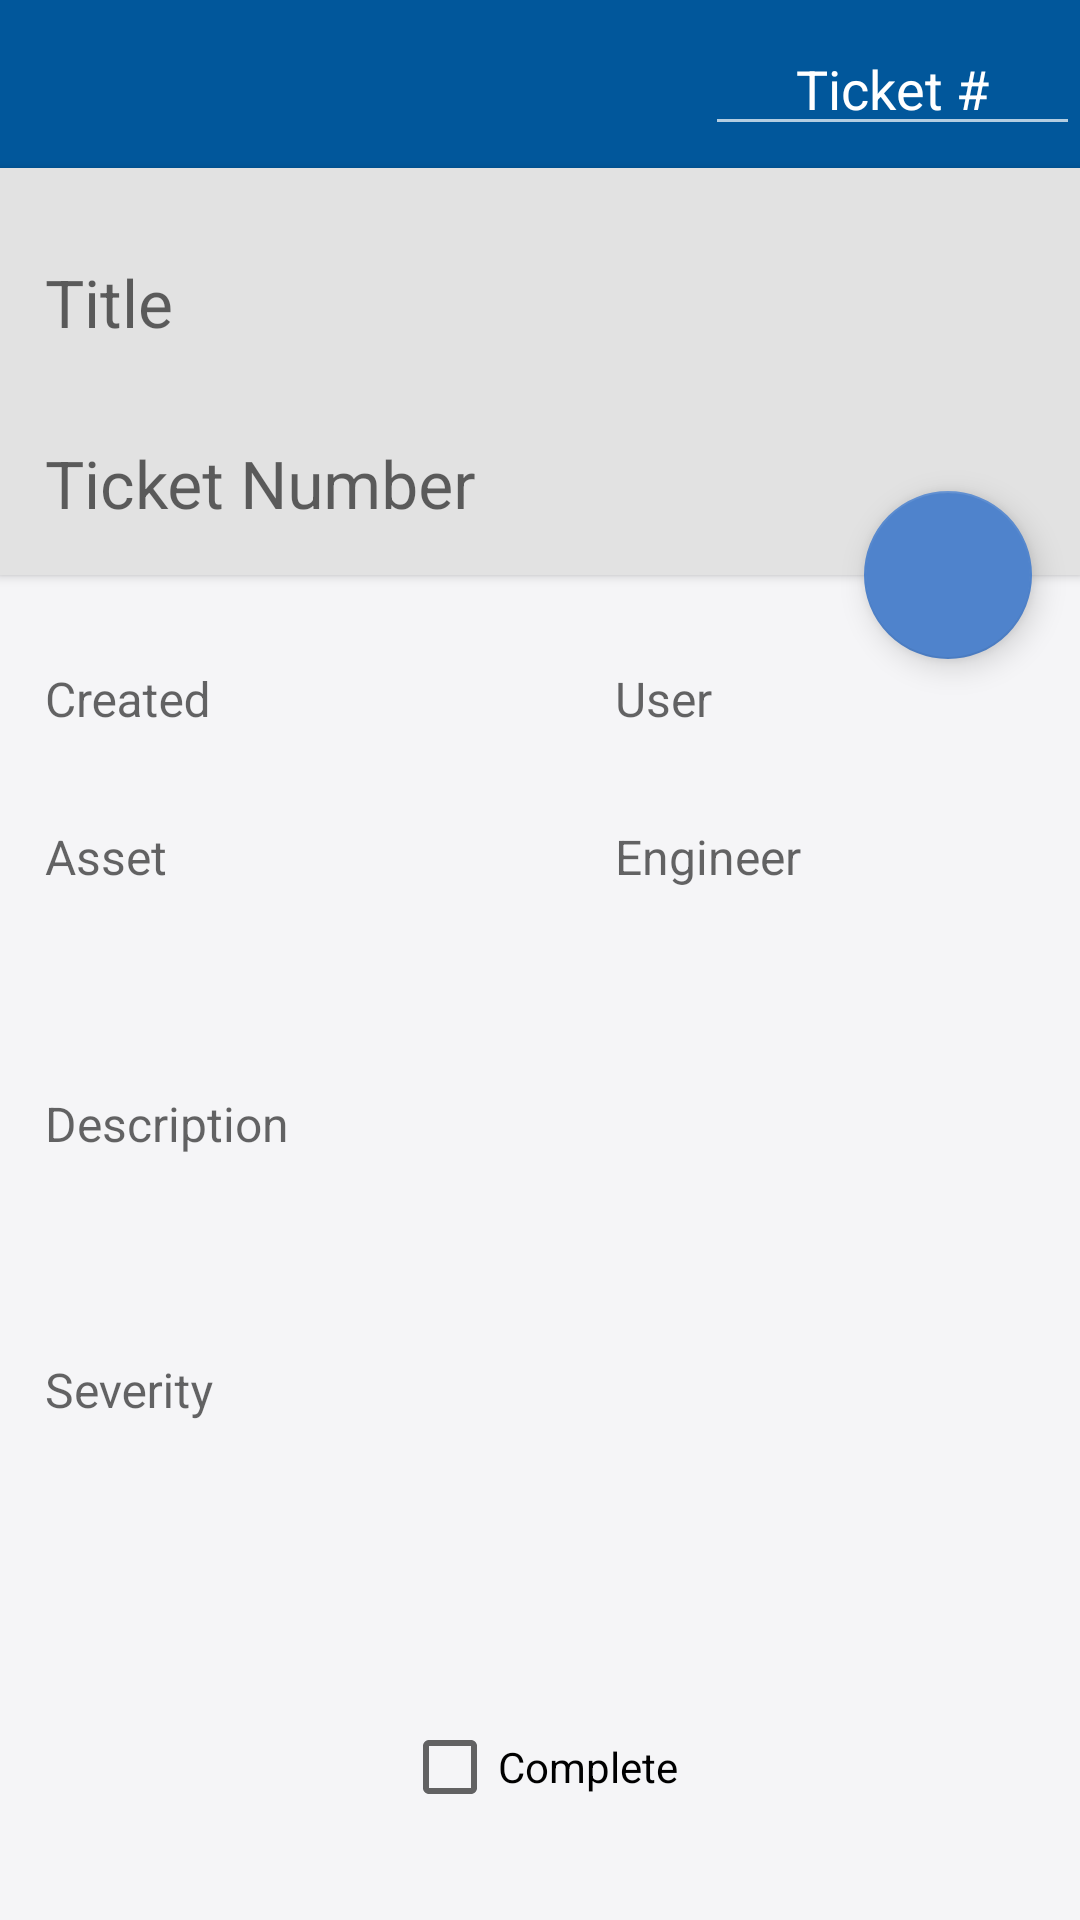

Reconstruct the res/layout file that produces this screen, plus the resources it refers to.
<!-- AndroidManifest.xml: application theme AppTheme -->
<!-- res/layout/activity_search.xml -->
<?xml version="1.0" encoding="utf-8"?>
<android.support.design.widget.CoordinatorLayout
  xmlns:android="http://schemas.android.com/apk/res/android"
    xmlns:app="http://schemas.android.com/apk/res-auto"
    xmlns:tools="http://schemas.android.com/tools"
    android:id="@+id/activity_job_lookup"
    tools:context="a13070817.ticketmanagementsystem.SearchTest"
    android:layout_width="match_parent"
    android:layout_height="match_parent">

    <LinearLayout
        android:layout_width="match_parent"
        android:layout_height="match_parent"
        android:orientation="vertical"
        android:layout_below="@id/toolbar">

        <include
            android:id="@+id/toolbar"
            layout="@layout/toolbar1" />

        <RelativeLayout
            android:layout_width="match_parent"
            android:layout_height="wrap_content"
            android:id="@+id/LookupRL1"
            android:padding="5dp"
            android:background="#E2E2E2"
            android:elevation="2dp">

            <android.support.design.widget.TextInputLayout
                android:layout_height="wrap_content"
                android:id="@+id/TIL_Title"
                android:layout_width="match_parent"
                android:layout_centerHorizontal="true"
                android:layout_marginTop="5dp">

                <EditText
                    android:layout_width="match_parent"
                    android:layout_height="wrap_content"
                    android:hint="Title"
                    android:id="@+id/JobTitle"
                    style="@style/FullWidthEditText"
                    android:maxLines="1"
                    android:inputType="textCapWords"
                    android:textSize="22sp" />

            </android.support.design.widget.TextInputLayout>

            <android.support.design.widget.TextInputLayout
                android:layout_height="wrap_content"
                android:id="@+id/TIL_ID"
                android:layout_width="match_parent"
                android:layout_below="@+id/TIL_Title"
                android:layout_alignParentStart="true"
                android:layout_alignParentLeft="true">
                <EditText
                    android:layout_width="match_parent"
                    android:layout_height="wrap_content"
                    android:hint="Ticket Number"
                    android:id="@+id/JobID"
                    style="@style/FullWidthEditText"
                    android:textSize="22sp"/>
            </android.support.design.widget.TextInputLayout>
        </RelativeLayout>

        <RelativeLayout
            android:layout_width="wrap_content"
            android:layout_height="match_parent"
            android:id="@+id/LookupRL2"
            android:padding="5dp"
            android:background="#F5F5F7"
            android:layout_below="@+id/LookupRL1"
            android:layout_alignParentStart="true"
            android:layout_alignParentLeft="true">

             <android.support.design.widget.TextInputLayout
                android:layout_height="wrap_content"
                android:id="@+id/TIL_Date"
                android:layout_alignParentStart="true"
                android:layout_alignParentLeft="true"
                android:layout_toStartOf="@+id/TIL_Customer"
                 android:layout_toLeftOf="@+id/TIL_Customer"
                android:layout_marginTop="5dp"
                android:layout_width="180dp">
                <EditText
                    android:layout_width="match_parent"
                    android:layout_height="wrap_content"
                    android:hint="Created"
                    android:id="@+id/dateCreated"
                    style="@style/FullWidthEditText"
                    android:maxLines="1" />
             </android.support.design.widget.TextInputLayout>

        <android.support.design.widget.TextInputLayout
            android:layout_height="wrap_content"
            android:id="@+id/TIL_Customer"
            android:orientation="vertical"
            android:layout_alignParentEnd="true"
            android:layout_alignParentRight="true"
            android:layout_width="160dp"
            android:layout_alignTop="@+id/TIL_Date">
            <EditText
                android:layout_width="match_parent"
                android:layout_height="wrap_content"
                android:hint="User"
                android:id="@+id/JobCustomer"
                style="@style/FullWidthEditText"
                android:maxLines="1" />
        </android.support.design.widget.TextInputLayout>

        <android.support.design.widget.TextInputLayout
            android:layout_height="wrap_content"
            android:id="@+id/TIL_Asset"
            android:layout_width="wrap_content"
            android:layout_below="@+id/TIL_Date"
            android:layout_alignParentStart="true"
            android:layout_alignParentLeft="true"
            android:layout_toStartOf="@+id/TIL_Customer"
            android:layout_toLeftOf="@+id/TIL_Customer"
            android:layout_alignEnd="@+id/TIL_Date"
            android:layout_alignRight="@+id/TIL_Date" >
            <EditText
                android:layout_width="match_parent"
                android:layout_height="wrap_content"
                android:hint="Asset"
                android:id="@+id/JobAsset"
                style="@style/FullWidthEditText"
                android:maxLines="1" />
        </android.support.design.widget.TextInputLayout>

        <android.support.design.widget.TextInputLayout
            android:layout_height="wrap_content"
            android:id="@+id/TIL_Engineer"
            android:layout_below="@+id/TIL_Customer"
            android:layout_alignParentEnd="true"
            android:layout_alignParentRight="true"
            android:layout_width="160dp">
            <EditText
                android:layout_height="wrap_content"
                android:hint="Engineer"
                android:id="@+id/JobEngineer"
                style="@style/FullWidthEditText"
                android:layout_width="match_parent"
                android:maxLines="1"
                android:maxLength="25" />
        </android.support.design.widget.TextInputLayout>

            <android.support.design.widget.TextInputLayout
        android:layout_width="match_parent"
            android:id="@+id/TIL_Description"
            android:layout_below="@+id/TIL_Asset"
            android:layout_alignParentStart="true"
                android:layout_alignParentLeft="true"
            android:layout_height="125dp">

            <EditText
            android:layout_width="match_parent"
            android:hint="Description"
            android:id="@+id/JobDescription"
            style="@style/FullWidthEditText"
            android:inputType="textCapSentences|textAutoCorrect|textAutoComplete|textMultiLine"

                android:layout_height="match_parent" />
        </android.support.design.widget.TextInputLayout>

            <CheckBox
                android:text="Complete"
                android:layout_width="wrap_content"
                android:layout_height="wrap_content"
                android:id="@+id/checkBox"
                style="@android:style/Widget.DeviceDefault.CompoundButton.CheckBox"
                android:checked="false"
                android:layout_marginBottom="30dp"
                android:layout_alignParentBottom="true"
                android:layout_centerHorizontal="true" />

            <android.support.design.widget.TextInputLayout
                android:layout_height="wrap_content"
                android:id="@+id/TIL_Severity"
                android:layout_width="100dp"
                android:layout_below="@+id/TIL_Description"
                android:layout_alignParentStart="true"
                android:layout_alignParentLeft="true"
                android:layout_alignParentEnd="true"
                android:layout_alignParentRight="true">

                <EditText
                    android:layout_width="match_parent"
                    android:layout_height="wrap_content"
                    android:id="@+id/JobSeverity"
                    android:hint="Severity"
                    style="@style/FullWidthEditText"
                    android:maxLines="1" />
            </android.support.design.widget.TextInputLayout>

        </RelativeLayout>
    </LinearLayout>

    <android.support.design.widget.FloatingActionButton
        android:layout_width="wrap_content"
        android:layout_height="wrap_content"
        app:layout_anchor="@id/LookupRL1"
        android:onClick="updateTicket"
        app:srcCompat="@drawable/ic_update_white_48dp"
        android:layout_margin="16dp"
        android:id="@+id/fabUpdate"
        app:layout_anchorGravity="bottom|right|end" />

</android.support.design.widget.CoordinatorLayout>
<!-- res/layout/toolbar1.xml (included above) -->
<?xml version="1.0" encoding="utf-8"?>
<android.support.v7.widget.Toolbar xmlns:android="http://schemas.android.com/apk/res/android"
    android:layout_width="match_parent" android:layout_height="wrap_content"
    android:background="?attr/colorPrimary"
    android:theme="@style/ThemeOverlay.AppCompat.Dark">

    <EditText
        android:id="@+id/searchLookup"
        android:layout_width="125dp"
        android:layout_height="match_parent"
        android:orderInCategory="1000"
        android:gravity="center"
        android:inputType="number"
        android:hint="Ticket #"
        android:ems="10"
        android:layout_gravity="end"
        android:textColorHint="#FFFFFF"
        android:textColor="#FFFFFF"
        />

</android.support.v7.widget.Toolbar>
<!-- resources referenced by this layout -->
<resources>
  <style name="FullWidthEditText" parent="Widget.AppCompat.EditText">
          <item name="android:padding">10dp</item>
          <item name="android:background">@null</item>
          <item name="android:textSize">@dimen/abc_text_size_subhead_material</item>
      </style>
  <style name="AppTheme" parent="@style/Theme.AppCompat.Light.NoActionBar">
          
          <item name="colorPrimary">#01579b</item>
          <item name="colorPrimaryDark">#002f6c</item>
          <item name="colorAccent">#4f83cc</item>
      </style>
</resources>
